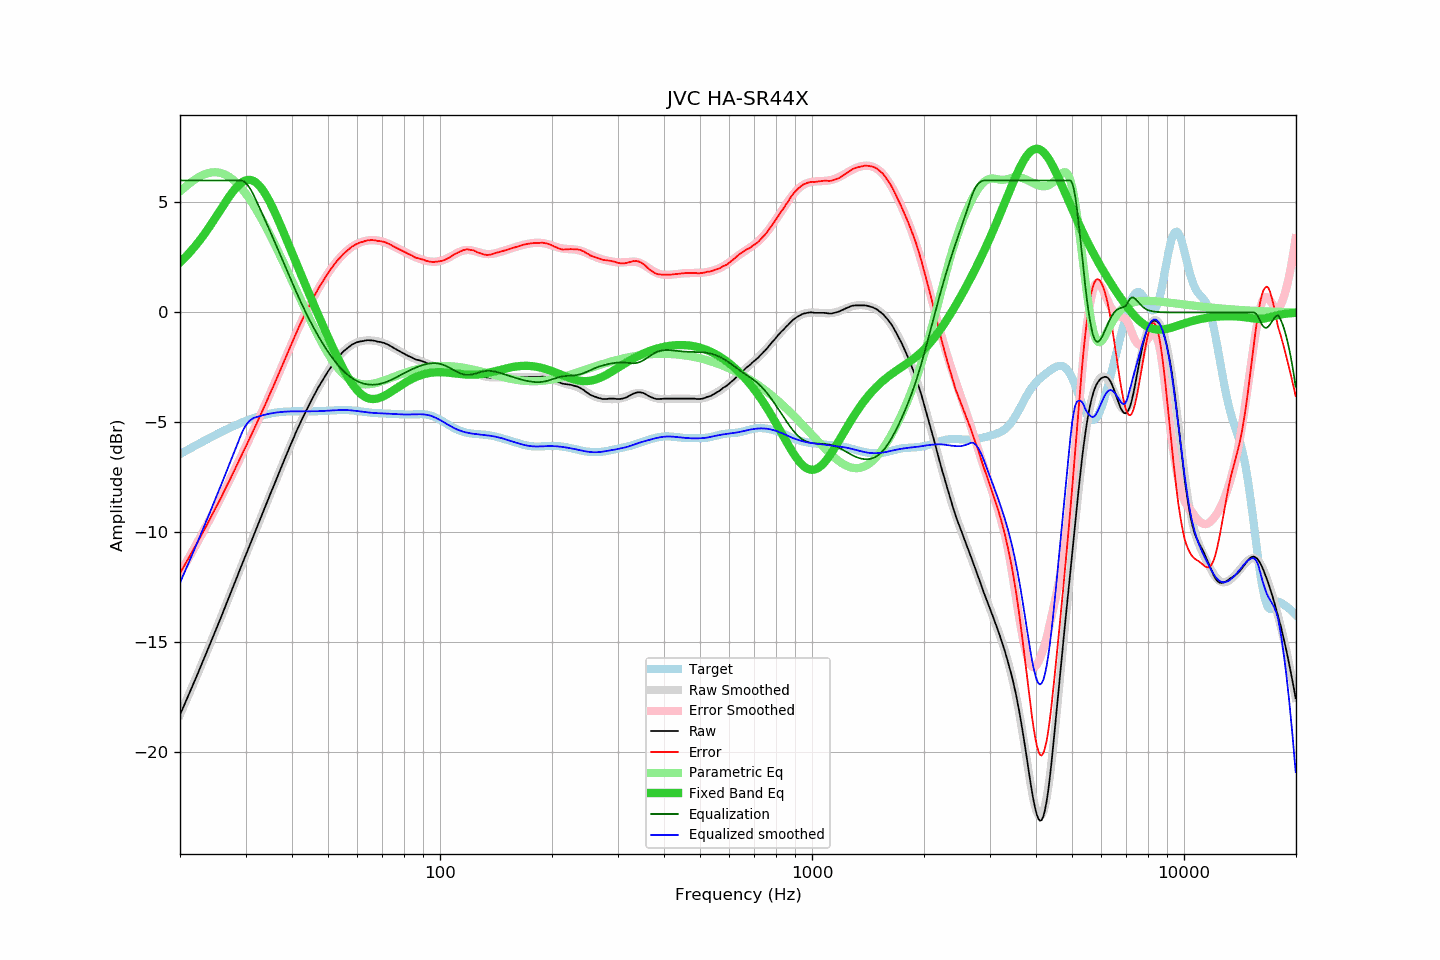

Data behind this chart, as committed beside it:
frequency, raw, error, smoothed, error_smoothed, equalization, parametric_eq, equalized_raw, equalized_smoothed, target
20.00, -18.29, -11.85, -18.29, -11.85, 6.00, 2.28, -12.29, -12.29, -6.44
20.20, -18.12, -11.72, -18.12, -11.72, 6.00, 2.35, -12.12, -12.12, -6.40
20.40, -17.96, -11.60, -17.95, -11.60, 6.00, 2.42, -11.96, -11.95, -6.36
20.61, -17.79, -11.48, -17.79, -11.47, 6.00, 2.49, -11.79, -11.79, -6.32
20.81, -17.62, -11.34, -17.62, -11.34, 6.00, 2.57, -11.62, -11.62, -6.28
21.02, -17.45, -11.21, -17.45, -11.21, 6.00, 2.64, -11.45, -11.45, -6.23
21.23, -17.28, -11.08, -17.28, -11.09, 6.00, 2.72, -11.28, -11.28, -6.19
21.44, -17.11, -10.95, -17.11, -10.96, 6.00, 2.81, -11.11, -11.11, -6.15
21.66, -16.94, -10.83, -16.94, -10.82, 6.00, 2.89, -10.94, -10.94, -6.11
21.87, -16.77, -10.69, -16.77, -10.69, 6.00, 2.98, -10.77, -10.77, -6.08
22.09, -16.60, -10.56, -16.60, -10.56, 6.00, 3.07, -10.60, -10.60, -6.04
22.31, -16.43, -10.43, -16.42, -10.43, 6.00, 3.16, -10.43, -10.42, -6.00
22.54, -16.25, -10.29, -16.25, -10.29, 6.00, 3.25, -10.25, -10.25, -5.96
22.76, -16.08, -10.16, -16.08, -10.16, 6.00, 3.35, -10.08, -10.08, -5.92
22.99, -15.91, -10.03, -15.90, -10.02, 6.00, 3.44, -9.91, -9.90, -5.88
23.22, -15.73, -9.89, -15.73, -9.89, 6.00, 3.54, -9.73, -9.73, -5.84
23.45, -15.55, -9.75, -15.55, -9.75, 6.00, 3.65, -9.55, -9.55, -5.80
23.69, -15.38, -9.62, -15.38, -9.61, 6.00, 3.75, -9.38, -9.38, -5.76
23.92, -15.20, -9.47, -15.20, -9.48, 6.00, 3.86, -9.20, -9.20, -5.72
24.16, -15.02, -9.33, -15.02, -9.34, 6.00, 3.97, -9.02, -9.02, -5.68
24.40, -14.84, -9.19, -14.84, -9.20, 6.00, 4.08, -8.84, -8.84, -5.64
24.65, -14.66, -9.05, -14.66, -9.06, 6.00, 4.19, -8.66, -8.66, -5.61
24.89, -14.49, -8.92, -14.48, -8.91, 6.00, 4.30, -8.49, -8.48, -5.57
25.14, -14.31, -8.78, -14.30, -8.77, 6.00, 4.41, -8.31, -8.30, -5.53
25.39, -14.13, -8.63, -14.12, -8.63, 6.00, 4.53, -8.13, -8.12, -5.49
25.65, -13.95, -8.49, -13.94, -8.49, 6.00, 4.64, -7.95, -7.94, -5.46
25.91, -13.77, -8.35, -13.76, -8.34, 6.00, 4.76, -7.77, -7.76, -5.42
26.16, -13.58, -8.19, -13.58, -8.19, 6.00, 4.87, -7.58, -7.58, -5.38
26.43, -13.40, -8.05, -13.40, -8.05, 6.00, 4.98, -7.40, -7.40, -5.35
26.69, -13.21, -7.90, -13.21, -7.90, 6.00, 5.09, -7.21, -7.21, -5.31
26.96, -13.03, -7.75, -13.03, -7.75, 6.00, 5.20, -7.03, -7.03, -5.28
27.23, -12.85, -7.61, -12.85, -7.60, 6.00, 5.31, -6.85, -6.85, -5.24
27.50, -12.66, -7.45, -12.66, -7.45, 6.00, 5.41, -6.66, -6.66, -5.21
27.77, -12.48, -7.30, -12.48, -7.30, 6.00, 5.50, -6.48, -6.48, -5.18
28.05, -12.30, -7.15, -12.29, -7.15, 6.00, 5.59, -6.30, -6.29, -5.14
28.33, -12.11, -7.00, -12.11, -7.00, 6.00, 5.68, -6.11, -6.11, -5.11
28.62, -11.93, -6.85, -11.93, -6.85, 6.00, 5.76, -5.93, -5.93, -5.08
28.90, -11.74, -6.69, -11.74, -6.70, 6.00, 5.82, -5.74, -5.74, -5.05
29.19, -11.56, -6.54, -11.56, -6.54, 6.00, 5.88, -5.56, -5.56, -5.02
29.48, -11.37, -6.38, -11.38, -6.39, 5.98, 5.94, -5.39, -5.39, -4.99
29.78, -11.19, -6.23, -11.19, -6.24, 5.94, 5.98, -5.25, -5.25, -4.96
30.08, -11.01, -6.08, -11.01, -6.08, 5.88, 6.00, -5.13, -5.13, -4.93
30.38, -10.83, -5.93, -10.83, -5.93, 5.80, 6.02, -5.03, -5.03, -4.90
30.68, -10.65, -5.78, -10.65, -5.78, 5.70, 6.03, -4.95, -4.95, -4.87
30.99, -10.47, -5.63, -10.47, -5.62, 5.58, 6.02, -4.89, -4.88, -4.84
31.30, -10.29, -5.47, -10.28, -5.46, 5.45, 6.00, -4.84, -4.83, -4.82
31.61, -10.10, -5.31, -10.10, -5.31, 5.31, 5.97, -4.79, -4.79, -4.79
31.93, -9.92, -5.15, -9.92, -5.15, 5.15, 5.92, -4.77, -4.77, -4.77
32.24, -9.74, -4.99, -9.74, -4.99, 4.99, 5.86, -4.74, -4.75, -4.75
32.57, -9.56, -4.84, -9.56, -4.83, 4.83, 5.79, -4.73, -4.72, -4.72
32.89, -9.38, -4.67, -9.38, -4.67, 4.67, 5.71, -4.70, -4.70, -4.70
33.22, -9.20, -4.51, -9.20, -4.51, 4.51, 5.61, -4.68, -4.68, -4.68
33.55, -9.02, -4.35, -9.02, -4.35, 4.35, 5.51, -4.67, -4.66, -4.66
33.89, -8.84, -4.19, -8.83, -4.19, 4.19, 5.39, -4.65, -4.65, -4.65
34.23, -8.66, -4.03, -8.65, -4.02, 4.02, 5.27, -4.64, -4.63, -4.63
34.57, -8.47, -3.86, -8.47, -3.86, 3.86, 5.14, -4.61, -4.61, -4.61
34.92, -8.28, -3.68, -8.29, -3.69, 3.69, 5.00, -4.59, -4.60, -4.60
35.27, -8.11, -3.53, -8.11, -3.53, 3.53, 4.85, -4.58, -4.59, -4.58
35.62, -7.94, -3.37, -7.93, -3.36, 3.36, 4.70, -4.58, -4.57, -4.57
35.97, -7.76, -3.20, -7.75, -3.19, 3.19, 4.55, -4.56, -4.56, -4.56
... 635 more rows
